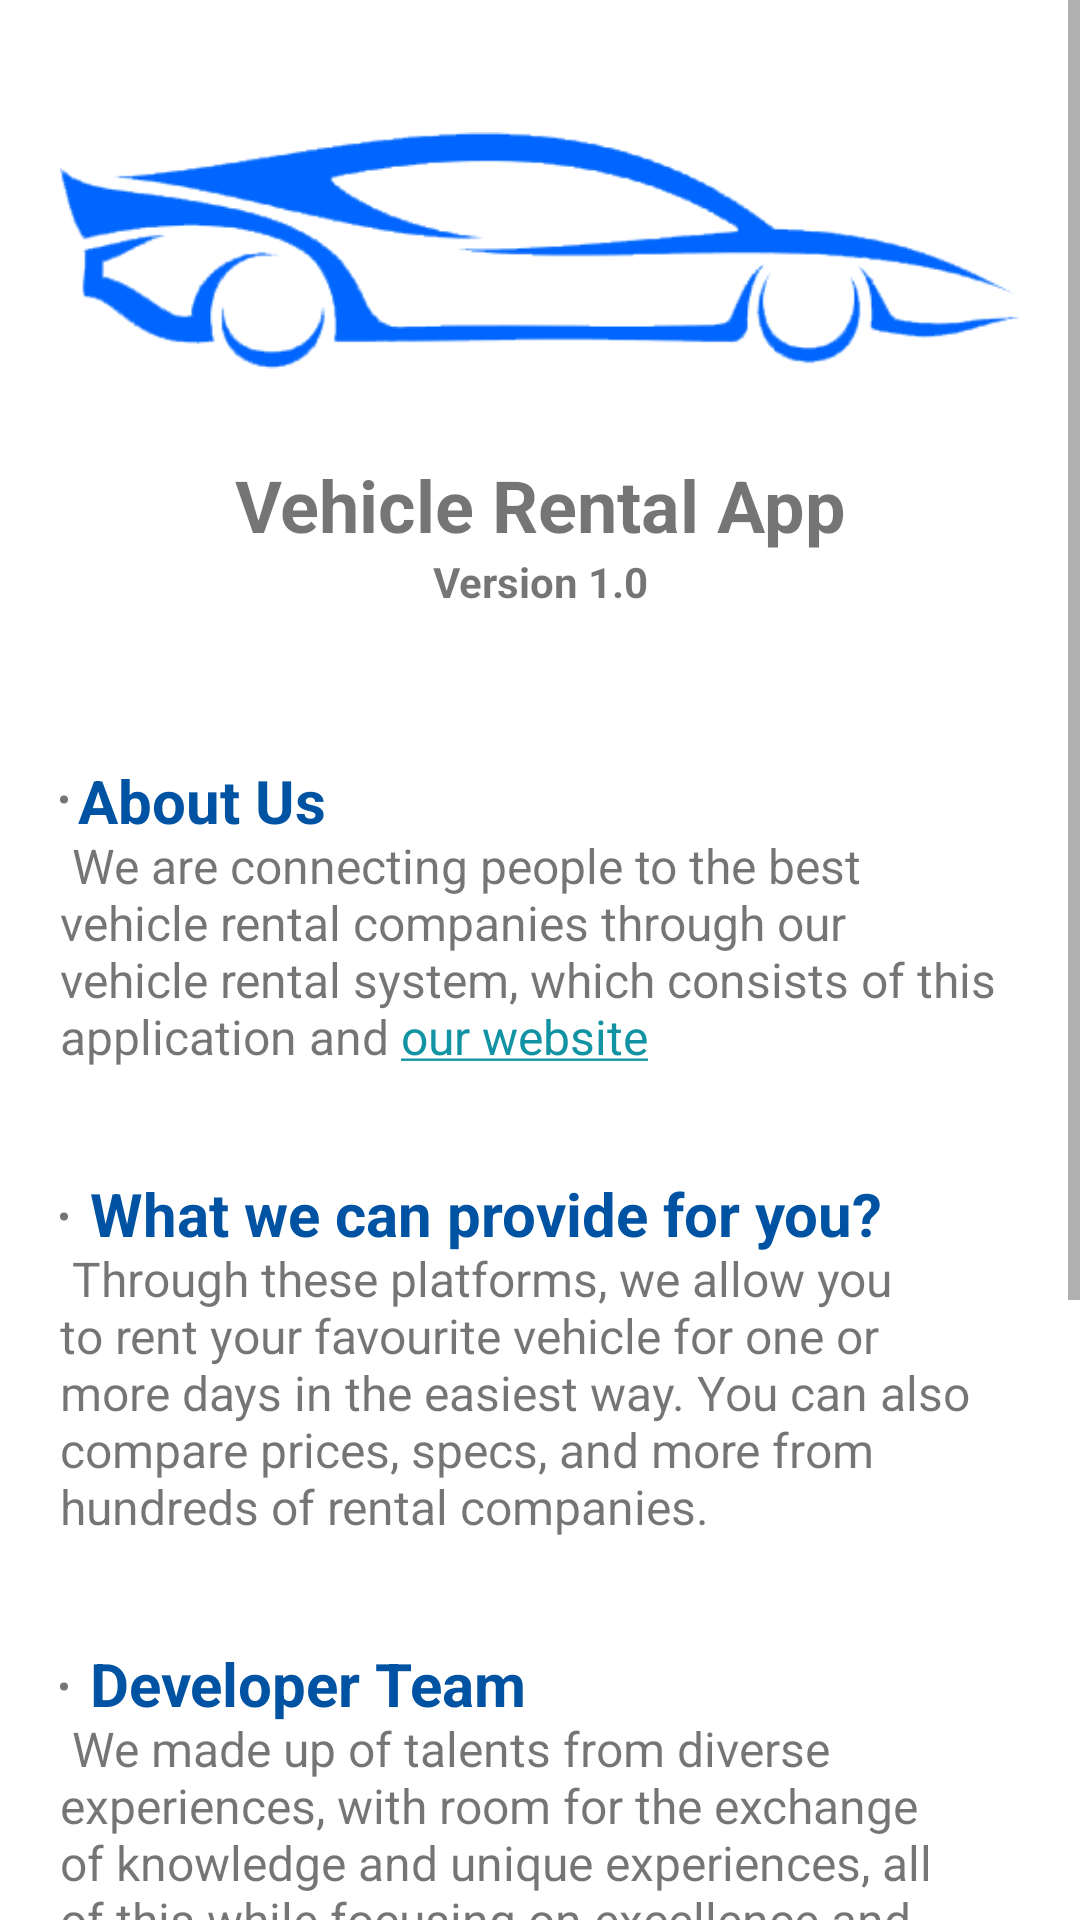

Here is an Android app screen rendered from its layout file. Give the layout XML and the strings, colors and styles it references.
<!-- AndroidManifest.xml: application theme Theme.CarRental -->
<!-- res/layout/fragment_about.xml -->
<?xml version="1.0" encoding="utf-8"?>
<ScrollView xmlns:android="http://schemas.android.com/apk/res/android"
    xmlns:tools="http://schemas.android.com/tools"
    android:layout_width="match_parent"
    android:layout_height="match_parent"
    android:orientation="vertical"
    tools:context=".ui.main.fragment.navigation.AboutFragment">

    <LinearLayout
        android:layout_width="match_parent"
        android:layout_height="wrap_content"
        android:orientation="vertical">

        <ImageView
            android:id="@+id/main_imgView_logo"
            android:layout_width="match_parent"
            android:layout_height="wrap_content"
            android:layout_marginStart="20dp"
            android:layout_marginTop="20dp"
            android:layout_marginEnd="20dp"
            android:contentDescription="@string/app_logo"
            android:src="@drawable/img_logo_test">
        </ImageView>

        <TextView
            android:layout_width="match_parent"
            android:layout_height="wrap_content"
            android:gravity="center|top"
            android:text="Vehicle Rental App"
            android:textSize="24dp"
            android:textStyle="bold" />

        <TextView
            android:layout_width="match_parent"
            android:layout_height="wrap_content"
            android:layout_marginBottom="50dp"
            android:gravity="center|top"
            android:text="Version 1.0"
            android:textStyle="bold" />

        <TextView
            android:layout_width="match_parent"
            android:layout_height="wrap_content"
            android:layout_marginStart="20dp"
            android:layout_marginEnd="20dp"
            android:text="@string/about"
            android:textSize="16sp" />

        <TextView
            android:layout_width="match_parent"
            android:layout_height="wrap_content"
            android:layout_gravity="center"
            android:gravity="center"
            android:text="All rights reserved ©2022. Vehicle Rental System"
            android:textSize="14sp" />

    </LinearLayout>
</ScrollView>
<!-- resources referenced by this layout -->
<resources>
  <!-- drawable img_logo_test: png bitmap (drawable, 12871 bytes) -->
  <string name="about">
          <ul>
              <li><b><font color="#0052A2" size="20">About Us\n</font></b></li>
                  <p>We are connecting people to the best vehicle rental companies through our vehicle rental system, which consists of this application and <a href="https://www.example.com">our website</a> \n\n\n</p>
              <li><b><font color="#0052A2" size="20">What we can provide for you?\n</font></b></li>
                  <p>Through these platforms, we allow you to rent your favourite vehicle for one or more days in the easiest way. You can also compare prices, specs, and more from hundreds of rental companies.\n\n\n</p>
  
              <li><b><font color="#0052A2" size="20">Developer Team</font></b></li>\n
                  <p>We made up of talents from diverse experiences, with room for the exchange of knowledge and unique experiences, all of this while focusing on excellence and innovation.\n\n\n</p>
  
              <li><b><font color="#0052A2" size="20">Terms And Conditions</font></b></li>\n
                  <a href="https://www.example.com/privacy">Privacy Policy</a>\n
                  <a href="https://www.example.com">Policy Terms</a>\n\n\n
  
              <li><b><font color="#0052A2" size="20">Contact Developers</font></b></li>\n
                  <a href="mailto: AmrAshraf_inf@outlook.com">AmrAshraf_inf@outlook.com</a>\n
                  <a href="mailto: mmohamedHany@gmail.com">mmohamedHany@gmail.com</a>\n\n\n
          </ul>
      </string>
  <string name="app_logo">app_logo</string>
  <style name="Theme.CarRental" parent="Theme.MaterialComponents.DayNight.NoActionBar">
          
          
          <item name="colorPrimary">@color/blue</item>
          
          <item name="colorPrimaryVariant">@color/dark_blue</item>
          <item name="colorOnPrimary">@color/white</item>
  
          
          
          <item name="colorSecondary">@color/GradEnd</item>
          <item name="colorSecondaryVariant">@color/teal_700</item>
          <item name="colorOnSecondary">@color/black</item>
          
          <item name="android:statusBarColor" tools:targetApi="l">?attr/colorPrimaryVariant</item>
          <item name="windowActionBar">false</item>
          
          
  
  
          
      </style>
  <color name="blue">#0052A2</color>
  <color name="dark_blue">#003F7E</color>
  <color name="white">#FFFFFFFF</color>
  <color name="GradEnd">#1193A3</color>
  <color name="teal_700">#FF018786</color>
  <color name="black">#FF000000</color>
</resources>
